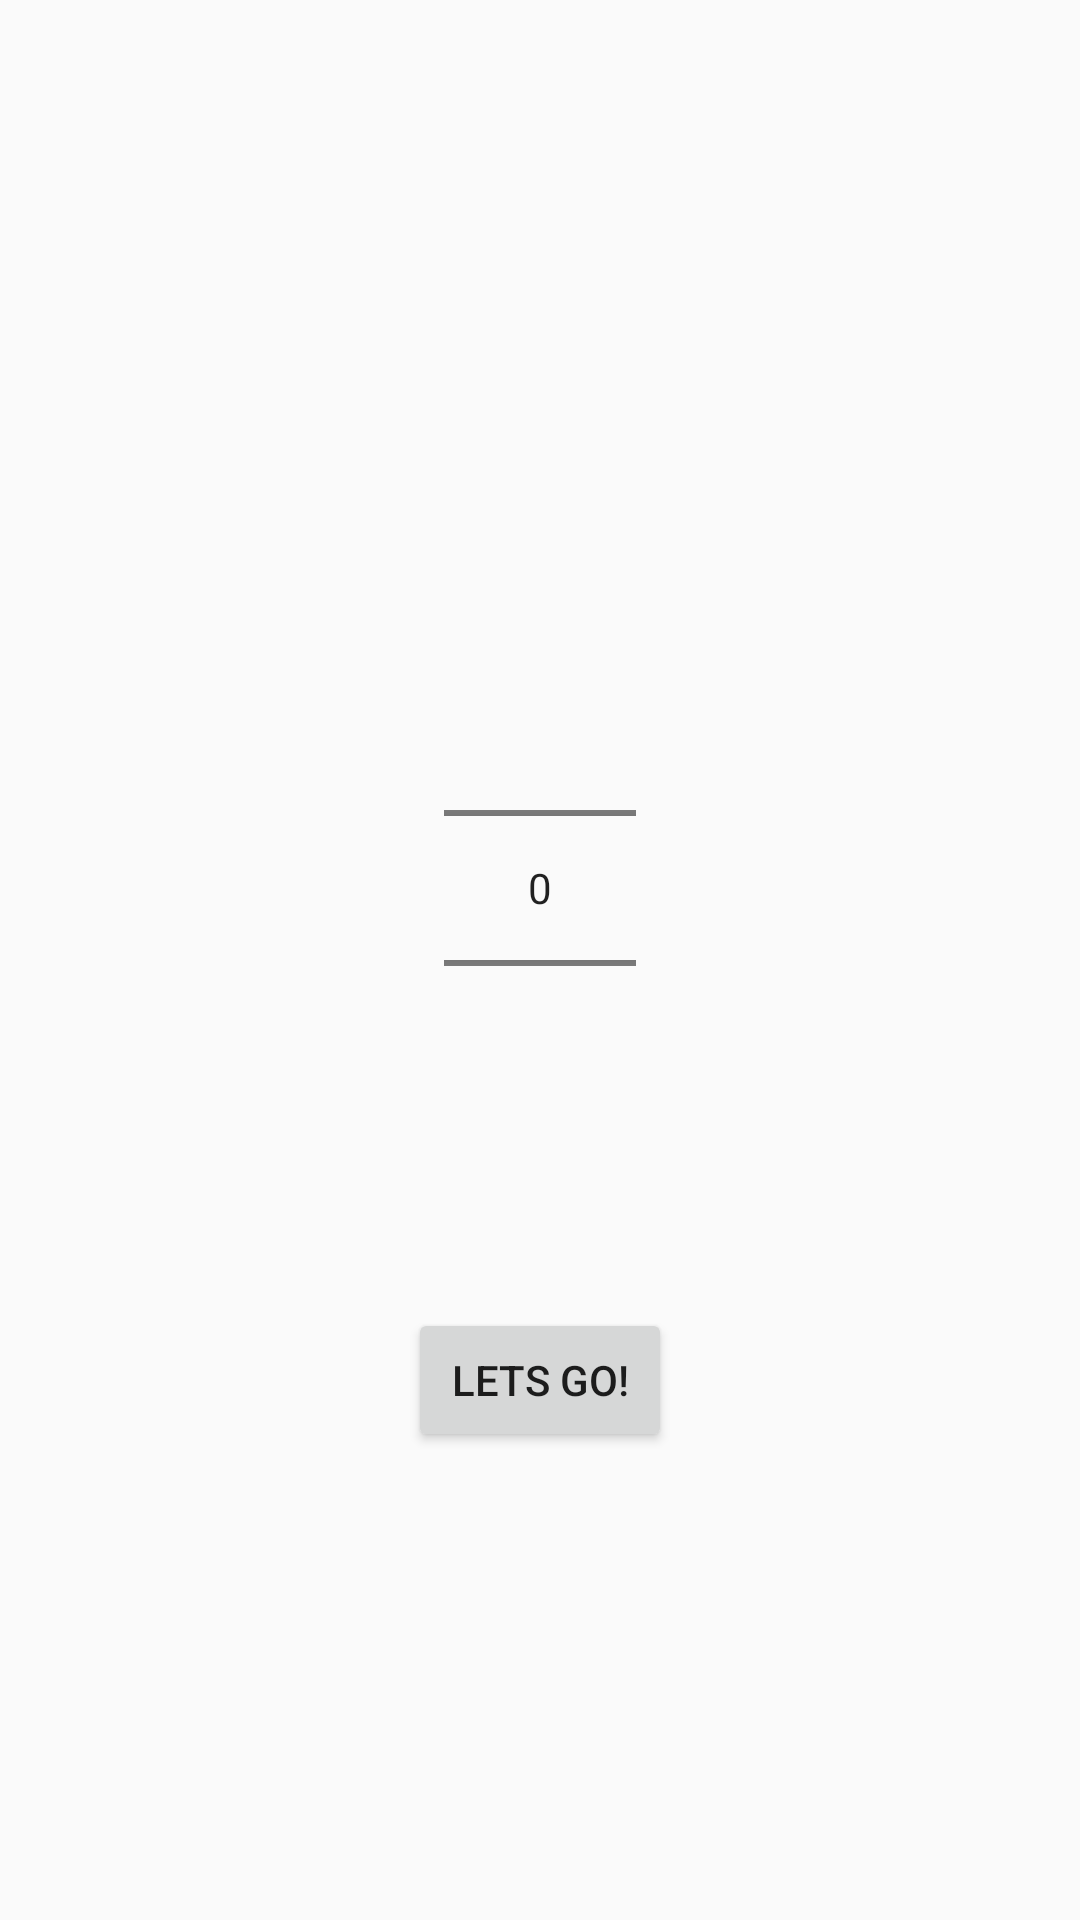

The Android layout XML behind this screen, and the referenced resources:
<!-- AndroidManifest.xml: application theme AppTheme -->
<!-- res/layout/activity_option_classic.xml -->
<?xml version="1.0" encoding="utf-8"?>
<LinearLayout xmlns:android="http://schemas.android.com/apk/res/android"
xmlns:app="http://schemas.android.com/apk/res-auto"
xmlns:tools="http://schemas.android.com/tools"
android:layout_width="match_parent"
android:layout_height="match_parent"
android:orientation="vertical"
android:padding="30dp"
android:gravity="center"
tools:context=".OptionClassicActivity">


<NumberPicker
    android:id="@+id/numberpicker_classic"
    android:layout_width="wrap_content"
    android:layout_height="wrap_content"
    android:layout_margin="50dp"
    />
<Button
    android:text="@string/btn_classic_go"
    android:id="@+id/btn_classic_go"
    android:layout_width="wrap_content"
    android:layout_height="wrap_content"
    android:onClick="onClassicStartClick"
    />

</LinearLayout>
<!-- resources referenced by this layout -->
<resources>
  <string name="btn_classic_go">Lets go!</string>
  <style name="AppTheme" parent="Theme.AppCompat.Light.DarkActionBar">
          
          <item name="colorPrimary">@color/colorPrimary</item>
          <item name="colorPrimaryDark">@color/colorPrimaryDark</item>
          <item name="colorAccent">@color/colorAccent</item>
      </style>
  <color name="colorPrimary">#6200EE</color>
  <color name="colorPrimaryDark">#3700B3</color>
  <color name="colorAccent">#03DAC5</color>
</resources>
